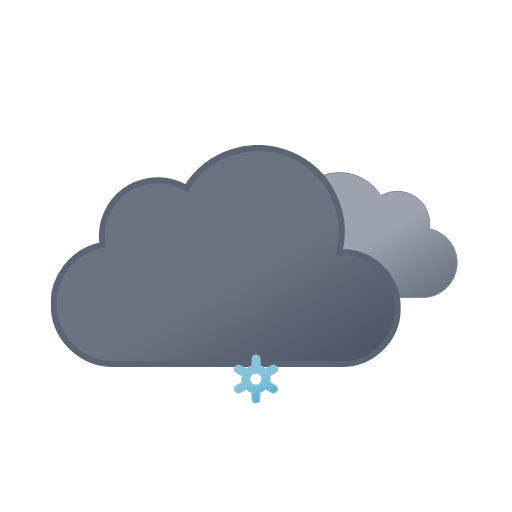
t = 0.00 s
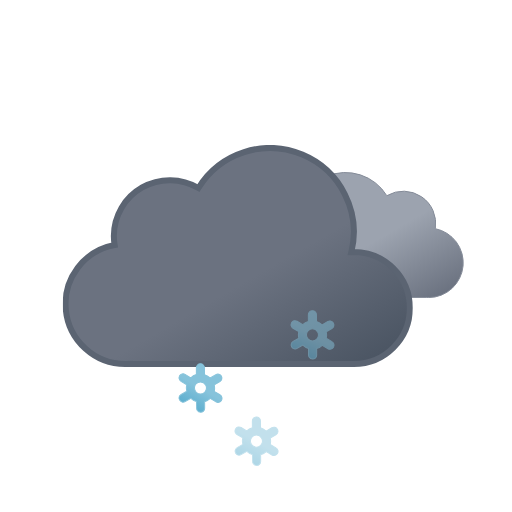
t = 1.00 s
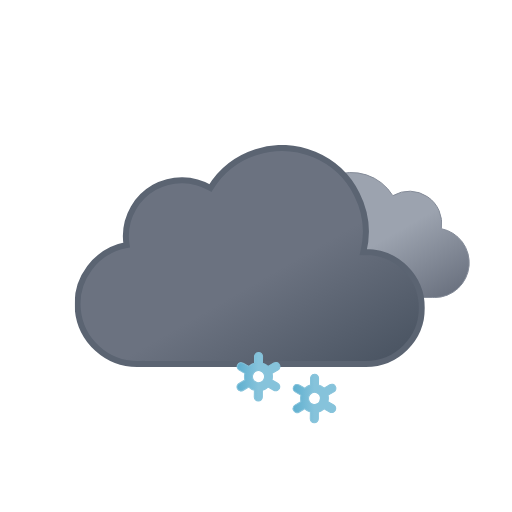
t = 2.00 s
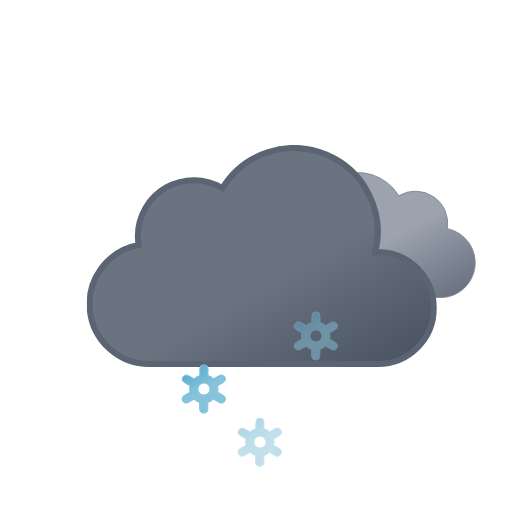
t = 3.00 s
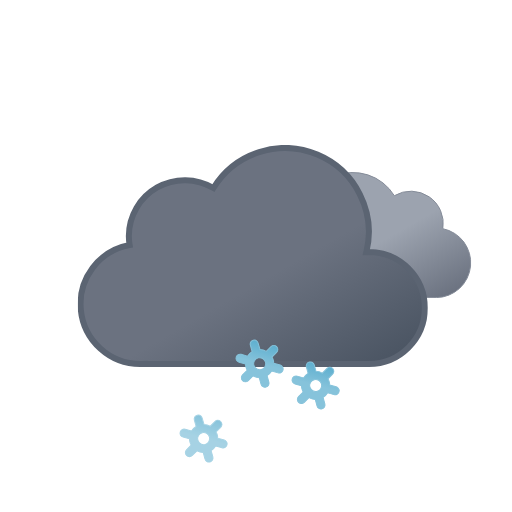
t = 3.75 s
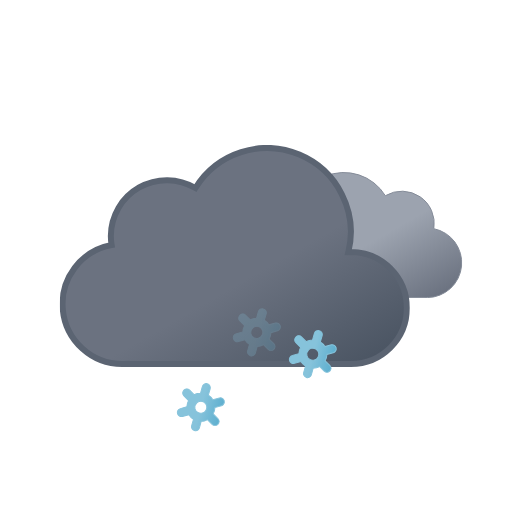
t = 5.25 s

The animated SVG that drew these frames (rendered in a browser with its animation timeline set to each time). Animation: 11 SMIL elements (animate=3,animateTransform=8); one cycle of 6.00 s, repeats indefinitely.

<svg xmlns="http://www.w3.org/2000/svg" xmlns:xlink="http://www.w3.org/1999/xlink" viewBox="0 0 512 512"><defs><linearGradient id="a" x1="52.7" x2="133.4" y1="9.6" y2="149.3" gradientUnits="userSpaceOnUse"><stop offset="0" stop-color="#9ca3af"/><stop offset=".5" stop-color="#9ca3af"/><stop offset="1" stop-color="#6b7280"/></linearGradient><linearGradient id="b" x1="99.5" x2="232.6" y1="30.7" y2="261.4" gradientUnits="userSpaceOnUse"><stop offset="0" stop-color="#6b7280"/><stop offset=".5" stop-color="#6b7280"/><stop offset="1" stop-color="#4b5563"/></linearGradient><linearGradient id="c" x1="11.4" x2="32.8" y1="5.9" y2="43.1" gradientUnits="userSpaceOnUse"><stop offset="0" stop-color="#86c3db"/><stop offset=".5" stop-color="#86c3db"/><stop offset="1" stop-color="#5eafcf"/></linearGradient><linearGradient xlink:href="#c" id="d" x1="67.4" x2="88.8" y1="5.9" y2="43.1"/><linearGradient xlink:href="#c" id="e" x1="123.4" x2="144.8" y1="5.9" y2="43.1"/><symbol id="g" viewBox="0 0 200.3 126.1"><path fill="url(#a)" stroke="#848b98" stroke-miterlimit="10" d="M.5 93.2a32.4 32.4 0 0032.4 32.4h129.8v-.1l2.3.1a34.8 34.8 0 006.5-68.9 32.4 32.4 0 00-48.5-33 48.6 48.6 0 00-88.6 37.1h-1.5A32.4 32.4 0 00.5 93.1Z"/></symbol><symbol id="h" viewBox="0 0 350 222"><path fill="url(#b)" stroke="#5b6472" stroke-miterlimit="10" stroke-width="6" d="m291 107-2.5.1A83.9 83.9 0 00135.6 43 56 56 0 0051 91a56.6 56.6 0 00.8 9A60 60 0 0063 219l4-.2v.2h224a56 56 0 000-112Z"/></symbol><symbol id="f" overflow="visible" viewBox="0 0 398 222"><use xlink:href="#g" width="200.3" height="126.1" transform="translate(198 27)"><animateTransform additive="sum" attributeName="transform" dur="6s" repeatCount="indefinite" type="translate" values="-9 0; 9 0; -9 0"/></use><use xlink:href="#h" width="350" height="222"><animateTransform additive="sum" attributeName="transform" dur="6s" repeatCount="indefinite" type="translate" values="-18 0; 18 0; -18 0"/></use></symbol><symbol id="i" overflow="visible" viewBox="0 0 156.2 49"><g><path fill="url(#c)" stroke="#86c3db" stroke-miterlimit="10" d="m41.7 31-5.8-3.3a13.7 13.7 0 000-6.5l5.8-3.2a4 4 0 001.5-5.5 4 4 0 00-5.6-1.5l-5.8 3.3a13.6 13.6 0 00-2.6-2 13.8 13.8 0 00-3-1.3V4.5a4 4 0 00-8.1 0v6.6a14.3 14.3 0 00-5.7 3.2L6.6 11A4 4 0 001 12.5 4 4 0 002.5 18l5.8 3.3a13.7 13.7 0 000 6.5L2.5 31A4 4 0 001 36.5a4 4 0 003.5 2 4 4 0 002-.5l5.8-3.3a13.6 13.6 0 002.6 2 13.8 13.8 0 003 1.2v6.6a4 4 0 008.2 0v-6.6a14.2 14.2 0 005.6-3.2l6 3.3a4 4 0 002 .5 4 4 0 003.4-2 4 4 0 00-1.4-5.5ZM19 29.7a6 6 0 01-2.3-8.2 6.1 6.1 0 015.3-3 6.2 6.2 0 013 .8 6 6 0 012.2 8.2 6.1 6.1 0 01-8.2 2.2Z" opacity="0"><animateTransform additive="sum" attributeName="transform" dur="6s" repeatCount="indefinite" type="rotate" values="0 24 24; 360 24 24"/><animate attributeName="opacity" begin="0s" repeatCount="indefinite" dur="2s" keyTimes="0; .17; .83; 1" values="0; 1; 1; 0"/></path><animateTransform additive="sum" attributeName="transform" begin="0s" repeatCount="indefinite" dur="2s" type="translate" values="0 -36; 0 92;"/></g><g><path fill="url(#d)" stroke="#86c3db" stroke-miterlimit="10" d="m97.7 31-5.8-3.3a13.7 13.7 0 000-6.5l5.8-3.2a4 4 0 001.5-5.5 4 4 0 00-5.6-1.5l-5.8 3.3a13.6 13.6 0 00-2.6-2 13.8 13.8 0 00-3-1.3V4.5a4 4 0 00-8.1 0v6.6a14.3 14.3 0 00-5.7 3.2L62.6 11a4 4 0 00-5.6 1.5 4 4 0 001.5 5.5l5.8 3.3a13.7 13.7 0 000 6.5L58.5 31a4 4 0 00-1.5 5.5 4 4 0 003.5 2 4 4 0 002-.5l5.8-3.3a13.6 13.6 0 002.7 2 13.8 13.8 0 003 1.2v6.6a4 4 0 008 0v-6.6a14.2 14.2 0 005.7-3.2l6 3.3a4 4 0 002 .5 4 4 0 003.4-2 4 4 0 00-1.4-5.5ZM75 29.7a6 6 0 01-2.3-8.2 6.1 6.1 0 015.3-3 6.2 6.2 0 013 .8 6 6 0 012.2 8.2 6.1 6.1 0 01-8.2 2.2Z" opacity="0"><animateTransform additive="sum" attributeName="transform" dur="6s" repeatCount="indefinite" type="rotate" values="0 80 24; 360 80 24"/><animate attributeName="opacity" begin="-.83s" repeatCount="indefinite" dur="2s" keyTimes="0; .17; .83; 1" values="0; 1; 1; 0"/></path><animateTransform additive="sum" attributeName="transform" begin="-.83s" repeatCount="indefinite" dur="2s" type="translate" values="0 -36; 0 92;"/></g><g><path fill="url(#e)" stroke="#86c3db" stroke-miterlimit="10" d="m153.7 31-5.8-3.3a13.7 13.7 0 000-6.5l5.8-3.2a4 4 0 001.5-5.5 4 4 0 00-5.6-1.5l-5.8 3.3a13.6 13.6 0 00-2.6-2 13.8 13.8 0 00-3-1.3V4.5a4 4 0 00-8.1 0v6.6a14.3 14.3 0 00-5.7 3.2l-5.8-3.3a4 4 0 00-5.6 1.5 4 4 0 001.5 5.5l5.8 3.3a13.7 13.7 0 000 6.5l-5.8 3.2a4 4 0 00-1.5 5.5 4 4 0 003.5 2 4 4 0 002-.5l5.8-3.3a13.6 13.6 0 002.7 2 13.8 13.8 0 003 1.2v6.6a4 4 0 008 0v-6.6a14.2 14.2 0 005.7-3.2l5.8 3.3a4 4 0 002 .5 4 4 0 003.5-2 4 4 0 00-1.3-5.5ZM131 29.7a6 6 0 01-2.3-8.2 6.1 6.1 0 015.3-3 6.2 6.2 0 013 .8 6 6 0 012.2 8.2 6.1 6.1 0 01-8.2 2.2Z" opacity="0"><animateTransform additive="sum" attributeName="transform" dur="6s" repeatCount="indefinite" type="rotate" values="0 136 24; 360 136 24"/><animate attributeName="opacity" begin=".83s" repeatCount="indefinite" dur="2s" keyTimes="0; .17; .83; 1" values="0; 1; 1; 0"/></path><animateTransform additive="sum" attributeName="transform" begin=".83s" repeatCount="indefinite" dur="2s" type="translate" values="0 -36; 0 92;"/></g></symbol></defs><use xlink:href="#f" width="398" height="222" transform="translate(68.84 145)"/><use xlink:href="#i" width="156.2" height="49" transform="translate(177.9 337.5)"/></svg>
